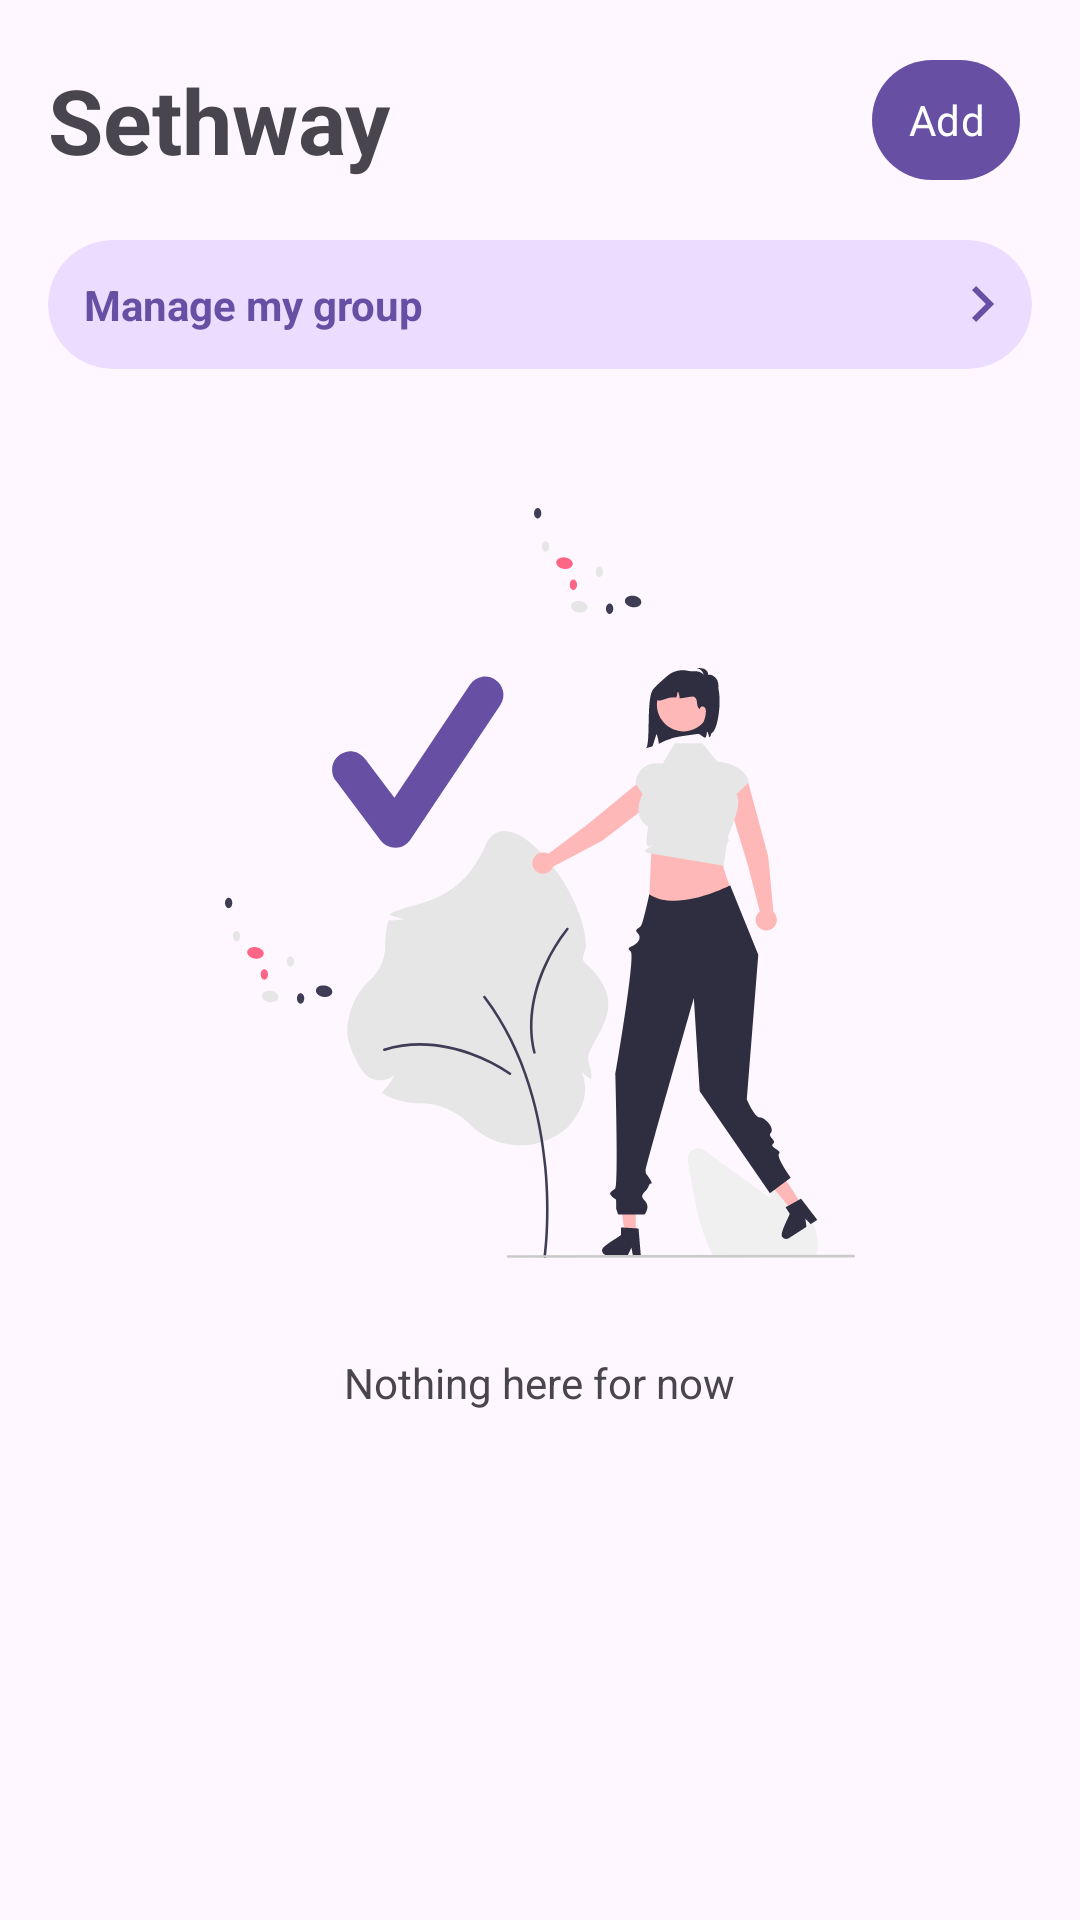

This screen was rendered from an Android layout file. Write that file and the resources it references.
<!-- AndroidManifest.xml: application theme Theme.Sethway -->
<!-- res/layout/fragment_home.xml -->
<?xml version="1.0" encoding="utf-8"?>
<FrameLayout xmlns:android="http://schemas.android.com/apk/res/android"
    xmlns:app="http://schemas.android.com/apk/res-auto"
    xmlns:tools="http://schemas.android.com/tools"
    android:layout_width="match_parent"
    android:layout_height="match_parent"
    tools:context=".ui.home.HomeFragment">

    <LinearLayout
        android:layout_width="match_parent"
        android:layout_height="wrap_content"
        android:layout_marginStart="16dp"
        android:layout_marginTop="16dp"
        android:layout_marginEnd="16dp"
        android:orientation="vertical">

        <LinearLayout
            android:layout_width="match_parent"
            android:layout_height="wrap_content"

            android:gravity="center"
            android:orientation="horizontal">

            <TextView
                android:layout_width="0dp"
                android:layout_height="wrap_content"
                android:layout_weight="1"
                android:text="Sethway"
                android:textSize="30sp"
                android:textStyle="bold" />

            <com.google.android.material.button.MaterialButton
                android:id="@+id/addDeviceButton"
                style="@style/Widget.Material3.Button.IconButton.Filled"
                android:layout_width="wrap_content"
                android:layout_height="wrap_content"
                android:paddingStart="12dp"
                android:paddingEnd="12dp"
                android:text="Add"
                app:icon="@drawable/add"
                app:iconPadding="8dp" />
        </LinearLayout>

        <com.google.android.material.card.MaterialCardView
            android:id="@+id/devicesCard"
            android:layout_width="match_parent"
            android:layout_height="wrap_content"
            android:layout_marginTop="16dp"
            app:cardBackgroundColor="?attr/colorPrimaryContainer"
            app:cardCornerRadius="25dp"
            app:cardElevation="0dp"
            app:strokeWidth="0dp">

            <LinearLayout
                android:layout_width="match_parent"
                android:layout_height="wrap_content"
                android:layout_margin="12dp"
                android:gravity="center"
                android:orientation="horizontal">

                <TextView
                    android:layout_width="0dp"
                    android:layout_height="wrap_content"
                    android:layout_weight="1"
                    android:text="Manage my group"
                    android:textColor="?attr/colorPrimary"
                    android:textStyle="bold" />

                <ImageView
                    android:layout_width="wrap_content"
                    android:layout_height="wrap_content"
                    android:background="@drawable/chevron_right"
                    android:backgroundTint="?attr/colorPrimary"
                    android:scaleType="centerCrop" />
            </LinearLayout>
        </com.google.android.material.card.MaterialCardView>
    </LinearLayout>

    <LinearLayout
        android:layout_width="wrap_content"
        android:layout_height="wrap_content"
        android:layout_gravity="center"
        android:orientation="vertical">

        <ImageView
            android:layout_width="210dp"

            android:layout_height="250dp"
            android:layout_gravity="center"
            android:background="@drawable/undraw_completed" />

        <TextView
            android:layout_width="wrap_content"
            android:layout_height="wrap_content"
            android:layout_gravity="center"
            android:layout_marginTop="32dp"
            android:text="Nothing here for now" />
    </LinearLayout>

</FrameLayout>
<!-- resources referenced by this layout -->
<resources>
  <!-- drawable chevron_right (drawable) -->
  <vector xmlns:android="http://schemas.android.com/apk/res/android"
      android:width="8dp"
      android:height="12dp"
      android:viewportWidth="8"
      android:viewportHeight="12">
    <path
        android:pathData="M4.6,6L0,1.4L1.4,0L7.4,6L1.4,12L0,10.6L4.6,6Z"
        android:fillColor="#000000"/>
  </vector>
  <!-- drawable undraw_completed: vector/xml drawable (drawable, 16924 chars, omitted) -->
  <style name="Theme.Sethway" parent="Base.Theme.Sethway" />
  <style name="Base.Theme.Sethway" parent="Theme.Material3.DayNight.NoActionBar">
          
          
          <item name="fontFamily">@font/bricolage_grotesque</item>
      </style>
</resources>
